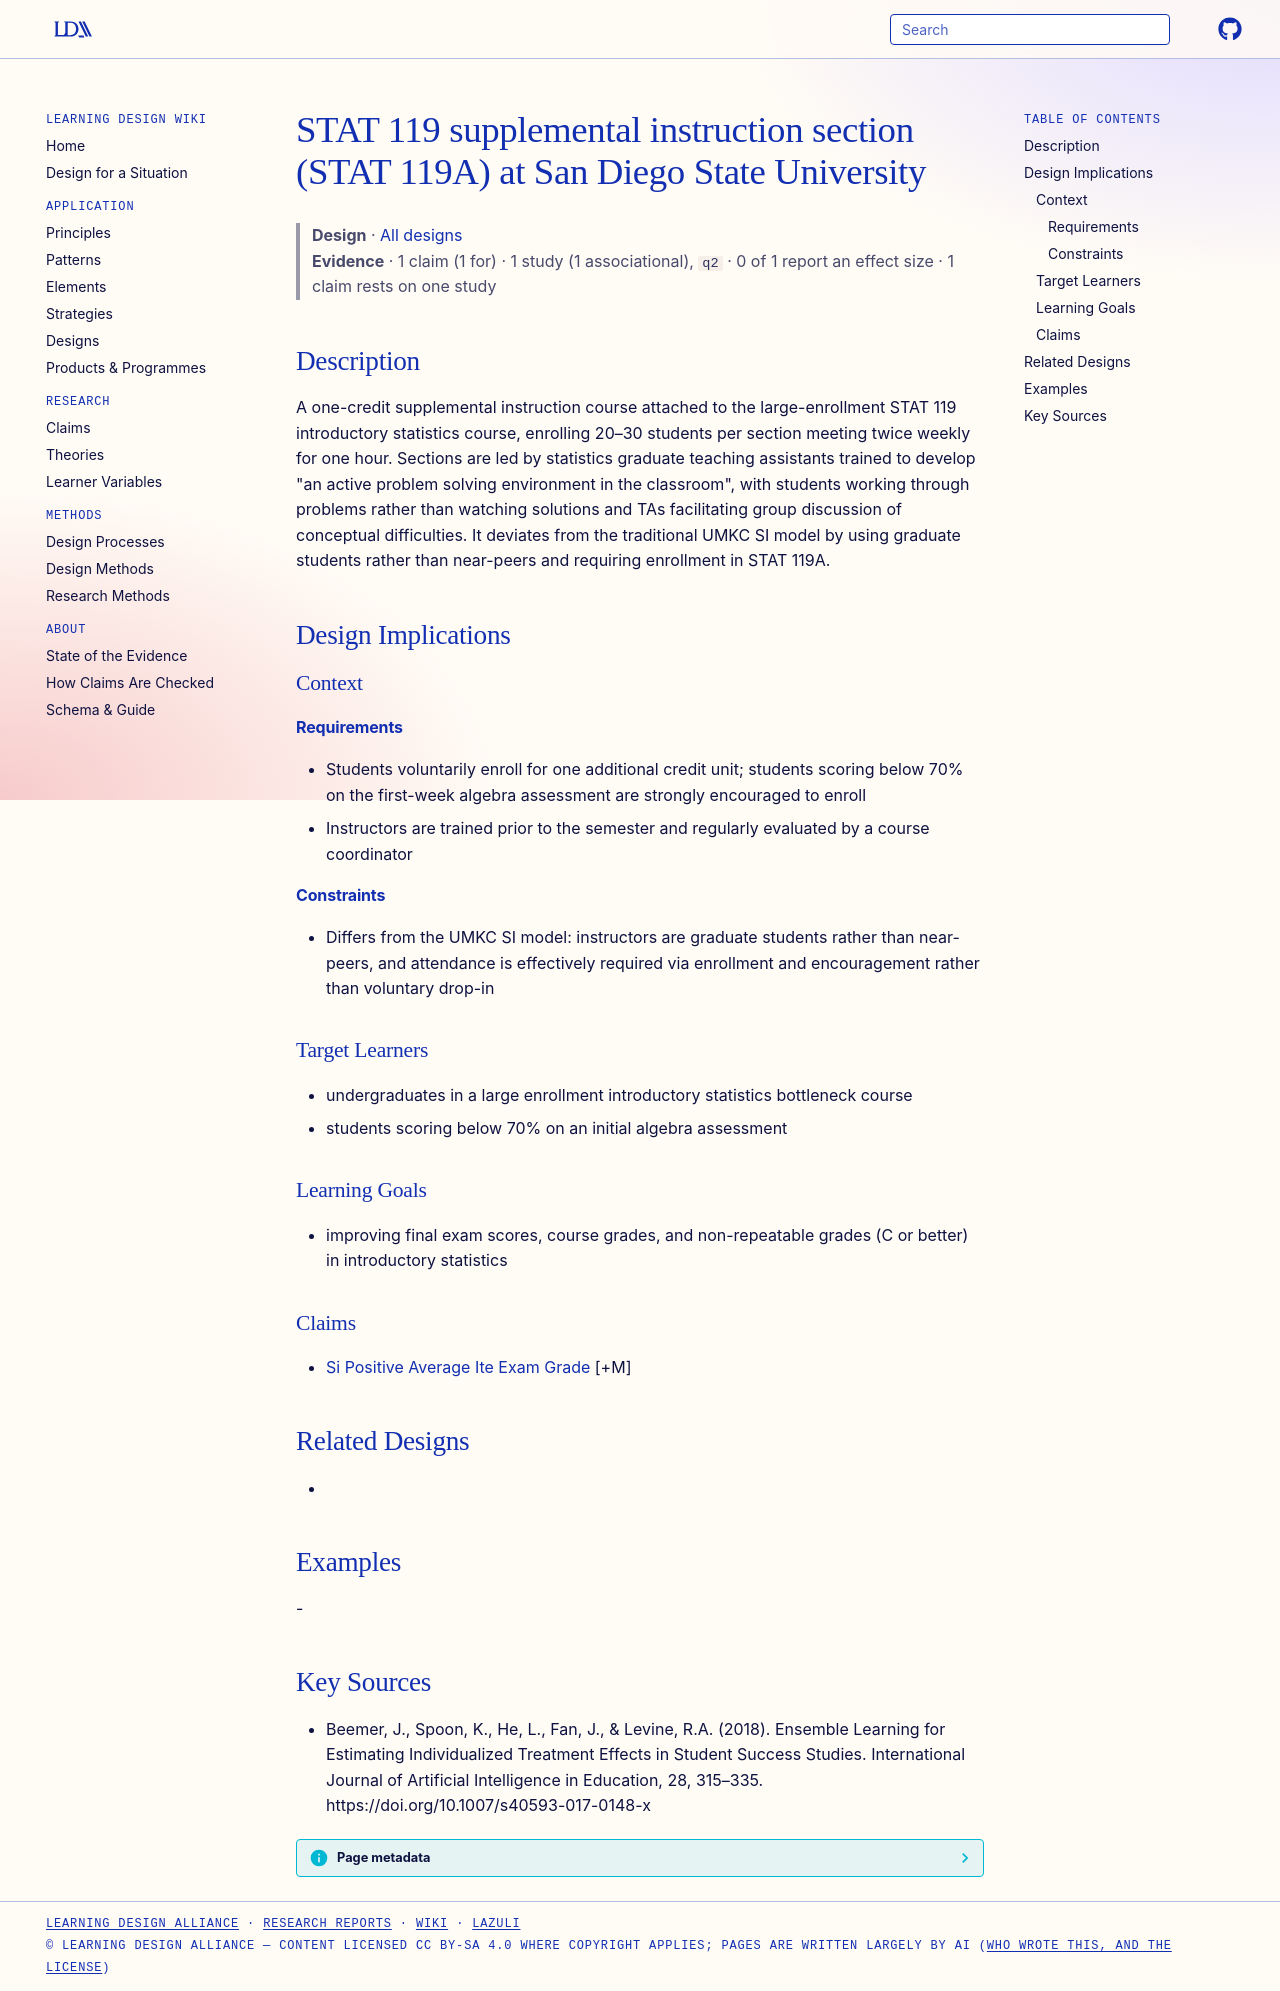

repository: Learning-Design-Alliance/learning-wiki · page: designs/stat-119a-supplemental-instruction-section/index.html · generator: mkdocs

---
type: design
id: stat-119a-supplemental-instruction-section
title: STAT 119 supplemental instruction section (STAT 119A) at San Diego State University
description: A one-credit supplemental instruction course attached to the large-enrollment STAT 119 introductory statistics course, enrolling 20–30 students per section meeting twice weekly for one hour.
status: review
generated:
  by: "process:settle-candidates"
  at: 2026-10-27
sources:
  - id: beemer-2018
    resource: "https://doi.org/10.1007/s40593-017-0148-x"
    title: "Beemer, J., Spoon, K., He, L., Fan, J., & Levine, R.A. (2018). Ensemble Learning for Estimating Individualized Treatment Effects in Student Success Studies. International Journal of Artificial Intelligence in Education, 28, 315–335. https://doi.org/10.1007/s40593-017-0148-x"
    author: "Beemer, J., Spoon, K., He, L., Fan, J., & Levine, R.A"
---

# STAT 119 supplemental instruction section (STAT 119A) at San Diego State University

> **Design** · [All designs](index.md)
> **Evidence** · 1 claim (1 for) · 1 study (1 associational), `q2` · 0 of 1 report an effect size · 1 claim rests on one study

## Description
A one-credit supplemental instruction course attached to the large-enrollment STAT 119 introductory statistics course, enrolling 20–30 students per section meeting twice weekly for one hour. Sections are led by statistics graduate teaching assistants trained to develop "an active problem solving environment in the classroom", with students working through problems rather than watching solutions and TAs facilitating group discussion of conceptual difficulties. It deviates from the traditional UMKC SI model by using graduate students rather than near-peers and requiring enrollment in STAT 119A.

## Design Implications

### Context
#### Requirements
- Students voluntarily enroll for one additional credit unit; students scoring below 70% on the first-week algebra assessment are strongly encouraged to enroll
- Instructors are trained prior to the semester and regularly evaluated by a course coordinator
#### Constraints
- Differs from the UMKC SI model: instructors are graduate students rather than near-peers, and attendance is effectively required via enrollment and encouragement rather than voluntary drop-in

### Target Learners
- undergraduates in a large enrollment introductory statistics bottleneck course
- students scoring below 70% on an initial algebra assessment

### Learning Goals
- improving final exam scores, course grades, and non-repeatable grades (C or better) in introductory statistics

### Claims
- [Si Positive Average Ite Exam Grade](../claims/si-positive-average-ite-exam-grade.md) [+M]

## Related Designs
- 

## Examples
-

## Key Sources
- Beemer, J., Spoon, K., He, L., Fan, J., & Levine, R.A. (2018). Ensemble Learning for Estimating Individualized Treatment Effects in Student Success Studies. International Journal of Artificial Intelligence in Education, 28, 315–335. https://doi.org/10.1007/s40593-017-0148-x
